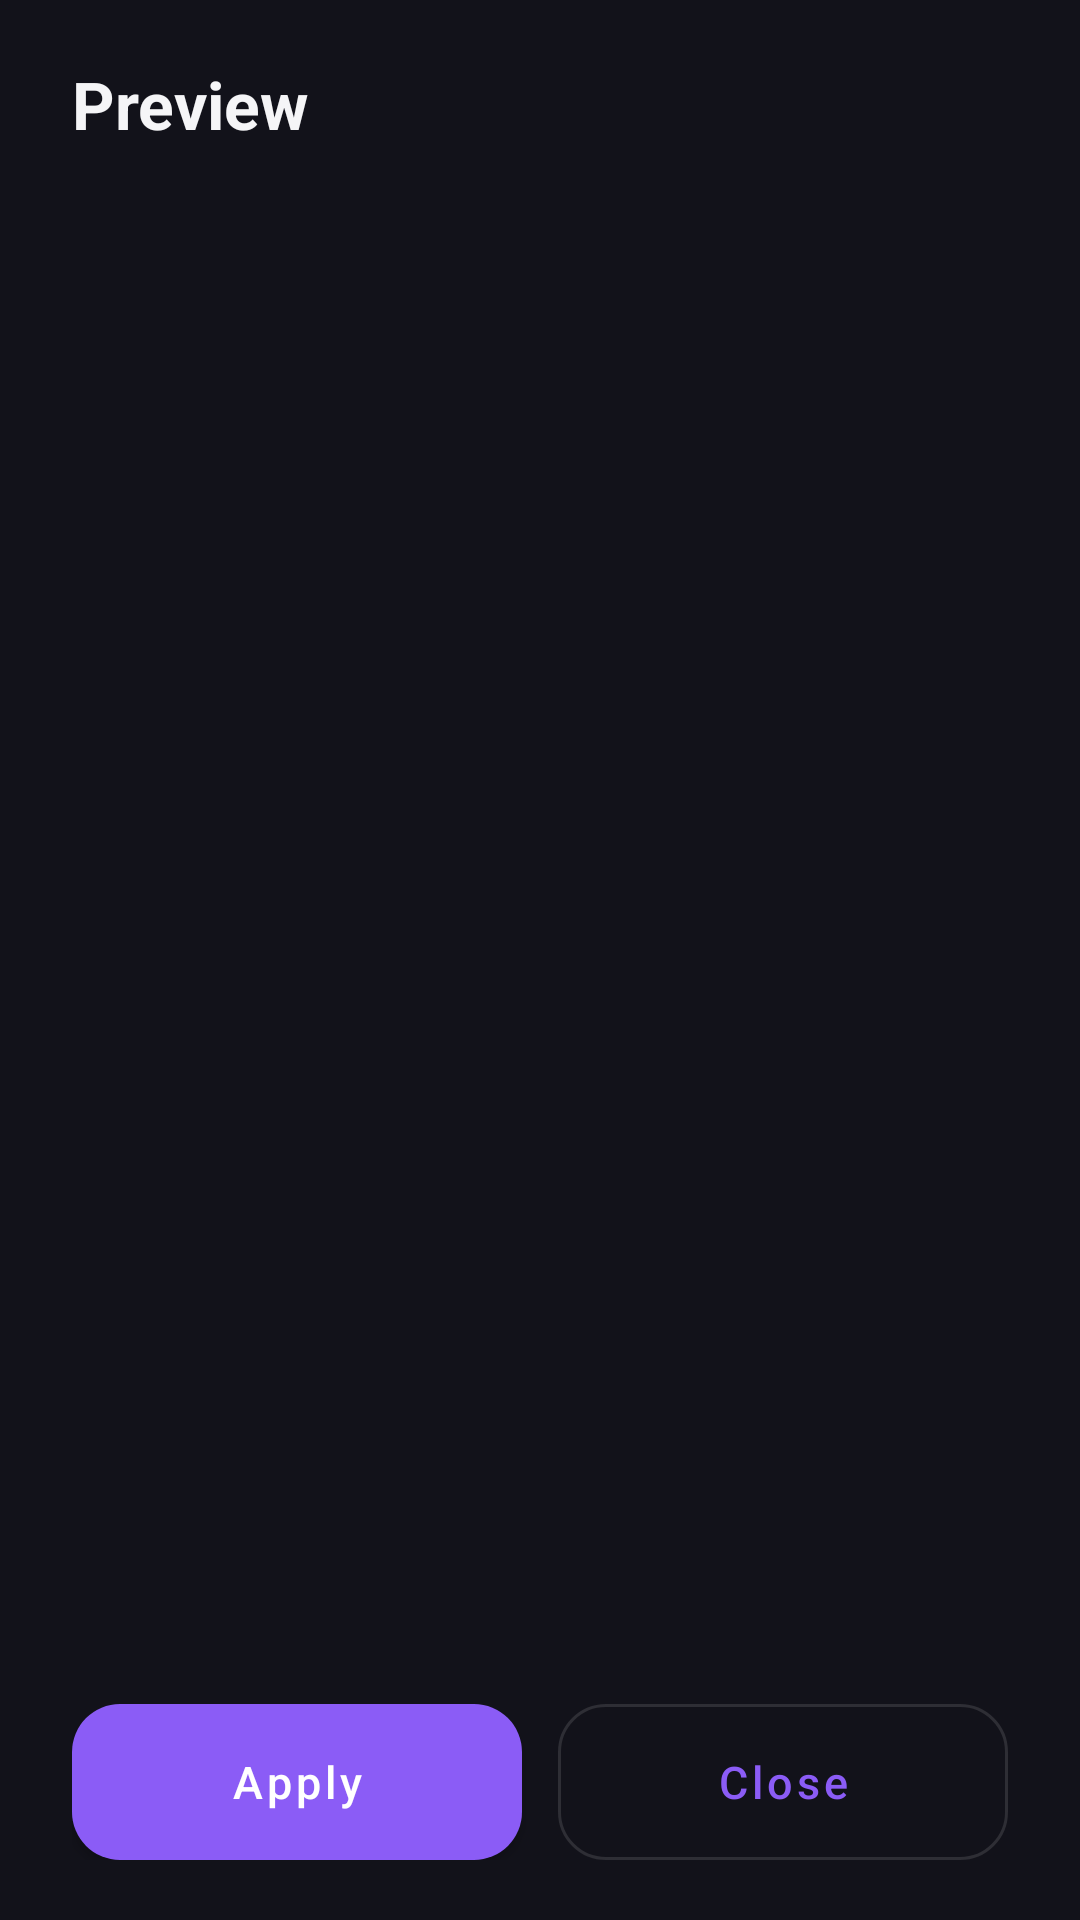

Reconstruct the res/layout file that produces this screen, plus the resources it refers to.
<!-- AndroidManifest.xml: application theme Theme.Triger.Dark -->
<!-- res/layout/activity_preview.xml -->
<?xml version="1.0" encoding="utf-8"?>
<LinearLayout xmlns:android="http://schemas.android.com/apk/res/android"
    xmlns:app="http://schemas.android.com/apk/res-auto"
    xmlns:tools="http://schemas.android.com/tools"
    android:layout_width="match_parent"
    android:layout_height="match_parent"
    android:background="?android:attr/colorBackground"
    android:fitsSystemWindows="true"
    android:orientation="vertical"
    android:paddingStart="24dp"
    android:paddingTop="20dp"
    android:paddingEnd="24dp"
    android:paddingBottom="20dp"
    tools:context=".PreviewActivity">

    <TextView
        android:id="@+id/tv_preview_title"
        android:layout_width="match_parent"
        android:layout_height="wrap_content"
        android:text="@string/preview_title"
        android:textColor="?android:attr/textColorPrimary"
        android:textSize="22sp"
        android:textStyle="bold" />

    <LinearLayout
        android:layout_width="match_parent"
        android:layout_height="0dp"
        android:layout_weight="1"
        android:gravity="center"
        android:orientation="vertical">

        
        <FrameLayout
            android:id="@+id/fl_preview_stage"
            android:layout_width="200dp"
            android:layout_height="200dp"
            android:clipChildren="false"
            android:clipToPadding="false">

            <FrameLayout
                android:id="@+id/fl_preview_avatar_stage"
                android:layout_width="match_parent"
                android:layout_height="match_parent"
                android:layout_margin="20dp">

                <ImageView
                    android:id="@+id/iv_preview_avatar"
                    android:layout_width="match_parent"
                    android:layout_height="match_parent"
                    android:contentDescription="@string/avatar"
                    android:scaleType="fitCenter"
                    android:visibility="gone" />

                <ImageView
                    android:id="@+id/iv_preview_icon"
                    android:layout_width="112dp"
                    android:layout_height="112dp"
                    android:layout_gravity="center"
                    android:contentDescription="@null"
                    android:importantForAccessibility="no"
                    android:scaleType="fitCenter"
                    android:visibility="gone" />
            </FrameLayout>

            <ImageView
                android:id="@+id/iv_preview_frame"
                android:layout_width="match_parent"
                android:layout_height="match_parent"
                android:contentDescription="@null"
                android:importantForAccessibility="no" />
        </FrameLayout>

        <TextView
            android:id="@+id/tv_preview_name"
            android:layout_width="match_parent"
            android:layout_height="wrap_content"
            android:layout_marginTop="28dp"
            android:gravity="center"
            android:textColor="?android:attr/textColorPrimary"
            android:textSize="20sp"
            android:textStyle="bold"
            tools:text="Тайный майнер" />

        <TextView
            android:id="@+id/tv_preview_requirement"
            android:layout_width="match_parent"
            android:layout_height="wrap_content"
            android:layout_marginTop="8dp"
            android:gravity="center"
            android:textColor="?android:attr/textColorSecondary"
            android:textSize="14sp"
            tools:text="Требуется: 50 блоков" />
    </LinearLayout>

    <LinearLayout
        android:layout_width="match_parent"
        android:layout_height="wrap_content"
        android:layout_marginTop="24dp"
        android:orientation="horizontal">

        <com.google.android.material.button.MaterialButton
            android:id="@+id/btn_preview_apply"
            android:layout_width="0dp"
            android:layout_height="52dp"
            android:layout_weight="1"
            android:insetTop="0dp"
            android:insetBottom="0dp"
            android:text="@string/preview_apply"
            android:textAllCaps="false"
            android:textSize="15sp"
            app:cornerRadius="16dp" />

        <com.google.android.material.button.MaterialButton
            android:id="@+id/btn_preview_close"
            style="@style/Widget.MaterialComponents.Button.OutlinedButton"
            android:layout_width="0dp"
            android:layout_height="52dp"
            android:layout_marginStart="12dp"
            android:layout_weight="1"
            android:insetTop="0dp"
            android:insetBottom="0dp"
            android:text="@string/preview_close"
            android:textAllCaps="false"
            android:textSize="15sp"
            app:cornerRadius="16dp" />
    </LinearLayout>
</LinearLayout>
<!-- resources referenced by this layout -->
<resources>
  <string name="avatar">Avatar</string>
  <string name="preview_apply">Apply</string>
  <string name="preview_close">Close</string>
  <string name="preview_title">Preview</string>
  <style name="Theme.Triger.Dark" parent="Theme.MaterialComponents.NoActionBar">
          <item name="colorPrimary">@color/accent_purple</item>
          <item name="colorPrimaryVariant">@color/purple_dark</item>
          <item name="colorOnPrimary">@color/white</item>
          <item name="colorSecondary">@color/accent_blue</item>
          <item name="colorSecondaryVariant">@color/blue_dark</item>
          <item name="colorOnSecondary">@color/white</item>
          <item name="colorAccent">@color/accent_blue</item>
          <item name="colorError">@color/danger_red</item>
          <item name="colorOnError">@color/white</item>
  
          <item name="android:colorBackground">@color/bg_dark</item>
          <item name="colorSurface">@color/card_dark</item>
          <item name="colorOnSurface">@color/text_primary_dark</item>
  
          <item name="android:textColorPrimary">@color/text_primary_dark</item>
          <item name="android:textColorSecondary">@color/text_secondary_dark</item>
  
          <item name="android:windowBackground">@color/bg_dark</item>
          <item name="android:statusBarColor">@color/bg_dark</item>
          <item name="android:navigationBarColor">@color/card_dark</item>
          <item name="android:windowLightStatusBar">false</item>
  
          <item name="walletItemBg">@color/surface_variant_dark</item>
          <item name="walletItemStroke">@color/stroke_dark</item>
  
          <item name="bottomNavigationStyle">@style/Triger.BottomNav.Dark</item>
      </style>
  <color name="accent_purple">#8B5CF6</color>
  <color name="purple_dark">#7C3AED</color>
  <color name="white">#FFFFFF</color>
  <color name="accent_blue">#3B82F6</color>
  <color name="blue_dark">#2563EB</color>
  <color name="danger_red">#EF4444</color>
  <color name="bg_dark">#12121A</color>
  <color name="card_dark">#1E1E2A</color>
  <color name="text_primary_dark">#F5F5F7</color>
  <color name="text_secondary_dark">#9CA3AF</color>
  <color name="surface_variant_dark">#26263A</color>
  <color name="stroke_dark">#22FFFFFF</color>
  <style name="Triger.BottomNav.Dark" parent="Widget.MaterialComponents.BottomNavigationView.Colored">
          <item name="itemIconTint">@color/bottom_nav_item_dark</item>
          <item name="itemTextColor">@color/bottom_nav_item_dark</item>
          <item name="itemBackground">?attr/selectableItemBackgroundBorderless</item>
          <item name="android:background">@color/card_dark</item>
      </style>
</resources>
